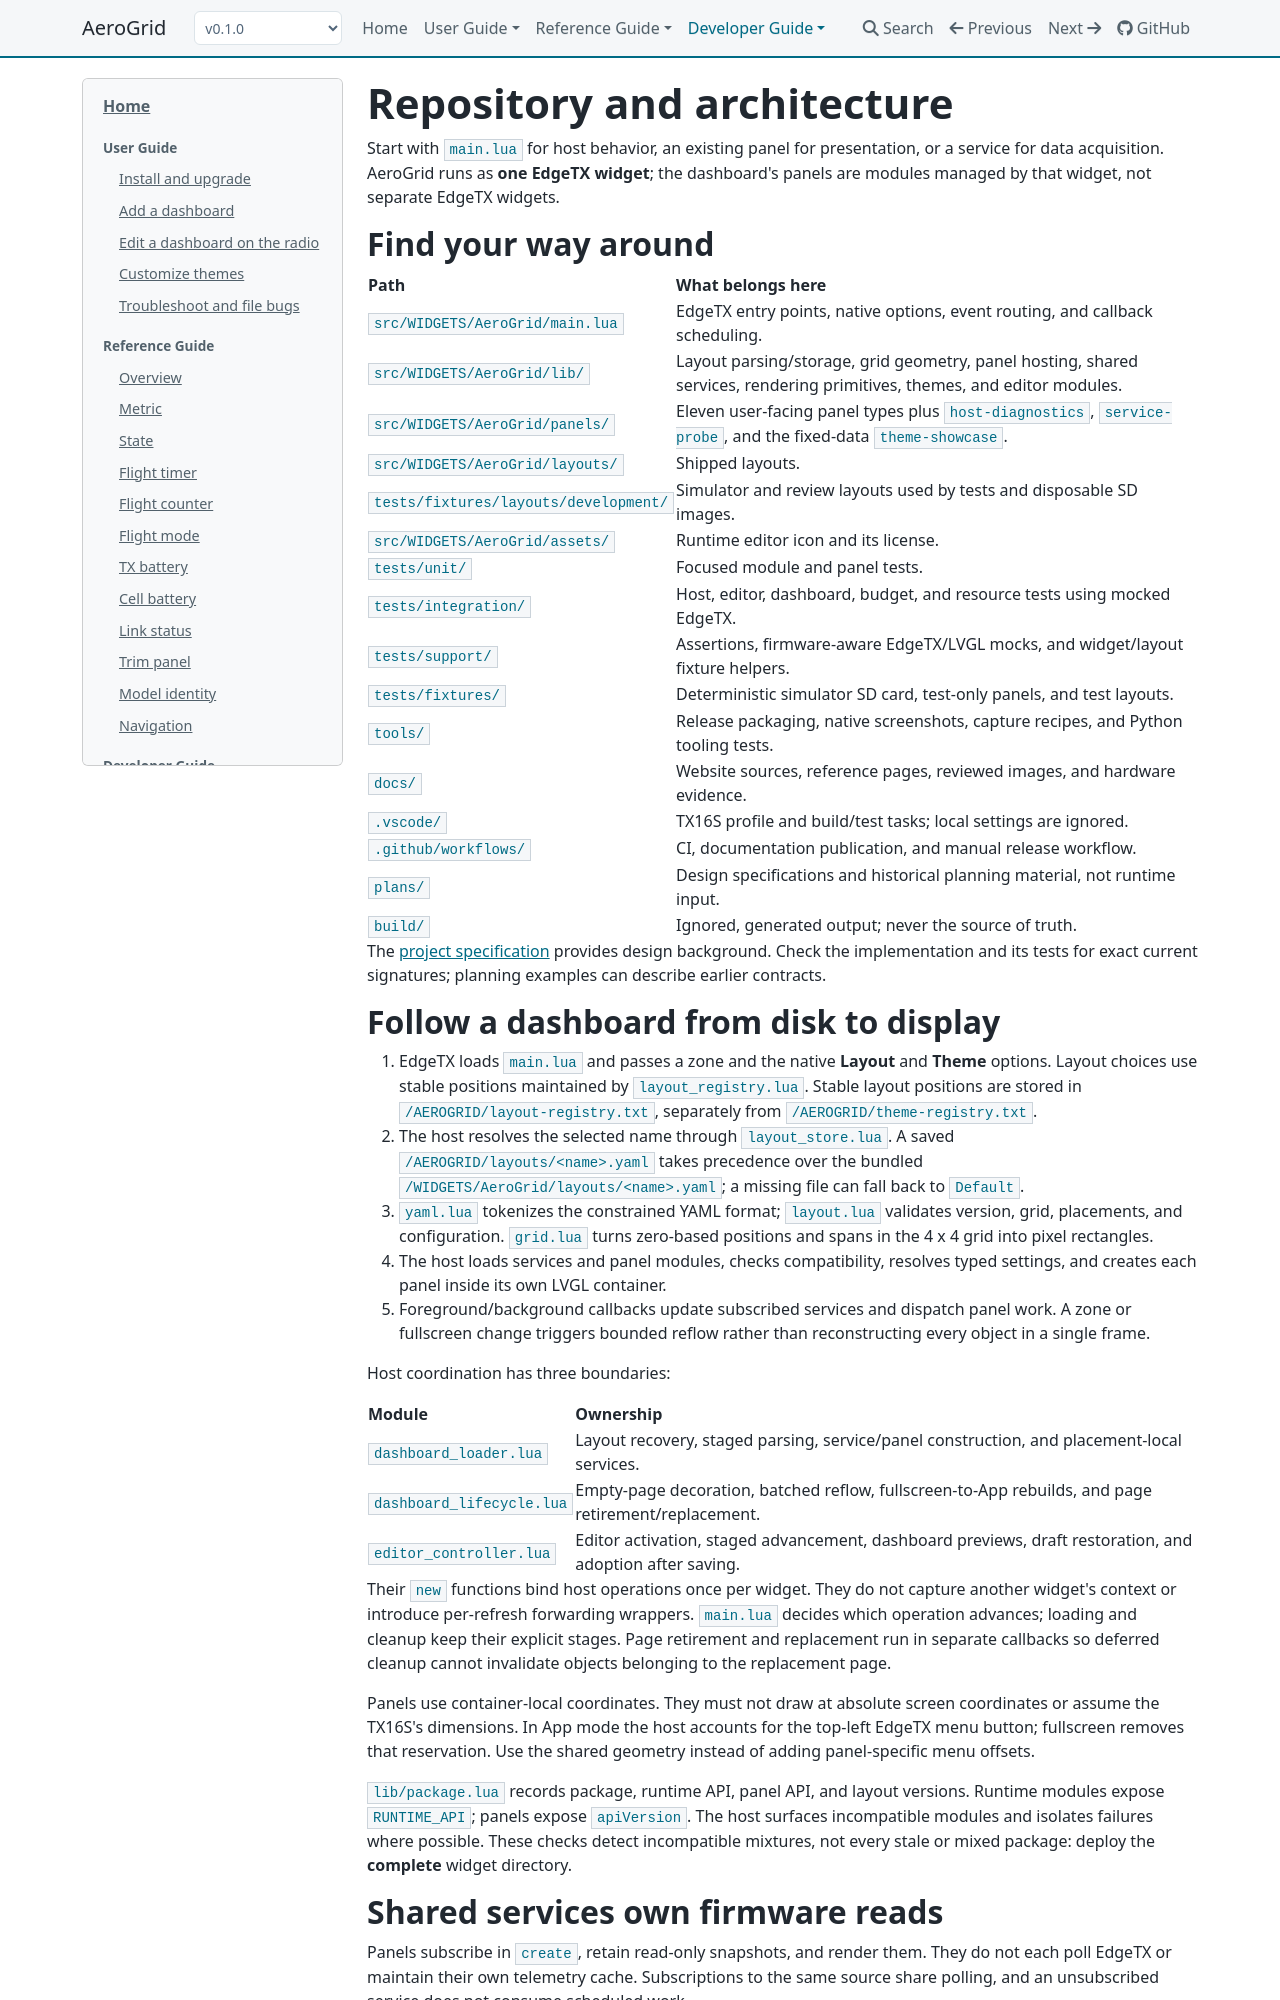

repository: thomaskistler/aero-grid · page: 0.1.0/developer-guide/architecture/index.html · generator: mkdocs

# Repository and architecture

AeroGrid is one EdgeTX widget. Its panels are modules hosted by that widget,
not separate EdgeTX widgets. Use the implementation and tests for exact
signatures; `plans/` contains design material, not the runtime contract.

## Find your way around

| Path | Responsibility |
| --- | --- |
| `src/WIDGETS/AeroGrid/main.lua` | EdgeTX entry points, native options, event routing, and task enrollment. |
| `src/WIDGETS/AeroGrid/lib/` | Loading, scheduling, services, geometry, rendering, themes, persistence, and editor. |
| `src/WIDGETS/AeroGrid/panels/` | Panel modules, including host diagnostics. |
| `src/WIDGETS/AeroGrid/layouts/` | Shipped layouts. |
| `src/WIDGETS/AeroGrid/assets/` | Runtime editor assets and licenses. |
| `tests/unit/`, `tests/integration/` | Module tests and mocked host/UI tests. |
| `tests/support/` | Firmware-aware mocks, assertions, and fixture helpers. |
| `tests/fixtures/` | Deterministic SD card, development layouts, and test-only modules. |
| `tools/` | Packaging, documentation publishing, captures, videos, and tooling tests. |
| `docs/` | Website sources and reviewed assets. |
| `.vscode/` | TX16S profile and build/test tasks. |
| `.github/workflows/` | CI, documentation, and release workflows. |
| `build/` | Ignored generated output. |

## Follow a dashboard from disk to display

1. EdgeTX loads `main.lua` with a zone and native **Layout** and **Theme**
   options. Their stable choice positions are maintained by separate registries
   under `/AEROGRID/`; do not reorder them.
2. `layout_store.lua` resolves the selected layout. A saved
   `/AEROGRID/layouts/<name>.yaml` overrides its bundled counterpart under
   `/WIDGETS/AeroGrid/layouts/`. A missing layout can fall back to `Default`.
3. `yaml.lua` parses the constrained YAML format, `layout.lua` validates it,
   and `grid.lua` maps zero-based placements in the 4 x 4 grid to rectangles.
4. `dashboard_loader.lua` stages service and panel construction, checks module
   compatibility, and resolves typed settings.
5. Scheduled callbacks update services and panels.
   `dashboard_lifecycle.lua` handles bounded reflow and page replacement;
   `editor_controller.lua` coordinates editing, previews, and saved-page adoption.

Loading, schema conversion, construction, reflow, and save work are split across
callbacks. Page retirement and replacement occur in separate callbacks.
Keep these boundaries: a synchronous whole-dashboard operation can exceed the
firmware budget or invalidate deferred native objects.

Glass shares sampled background brightness through
`/AEROGRID/cache/backgrounds.yml`. This generated cache survives widget updates
and can be deleted to regenerate it.

`lib/package.lua` declares the package and layout versions. Deploy the
complete widget directory; modules carry no separate API versions.

Layout conversion uses adjacent header and panel steps in `layout.lua`, at
most one transition per respective loader/save turn. Unsupported versions or
missing transitions are rejected. Loading converts only in memory and reports
an upgrade notice; explicit editor **Save** persists the current schema.

## Scheduling and callback budgets

`scheduler.lua` is firmware-independent. Flight, host transitions, services,
and panels share one persistent list ordered by due tick, which changes only
when the dashboard changes. Each callback runs due tasks from the front and
stops at the first task that is not due; ties go to the task that ran least
recently. Tasks set their own next due tick; a source that makes a task due
early moves it forward. Host readiness gates enforce input and lifecycle
ordering; transitions can hold service or panel work.

A callback has 32 nominal 500-instruction slots
(`CAPACITY` and `INSTRUCTIONS_PER_SLOT`). A task receives at most 32 slots
per turn (`SLOTS`). Fixed-cost tasks reserve their declared cost; variable-cost
tasks declare a minimum and report consumption. Unused slots become available
to later tasks. Unfinished work retains its place across callbacks.

A continuation requests another turn after the other tasks have had theirs;
it needs no separate opt-in. Pending work can run before its next due time.
Return no continuation when work should wait for that time.

Slots are estimates, not measured instruction limits, and exclude scheduler
overhead. Keep normal callbacks within the
[regression budgets](testing.md#performance-and-resource-regressions).
